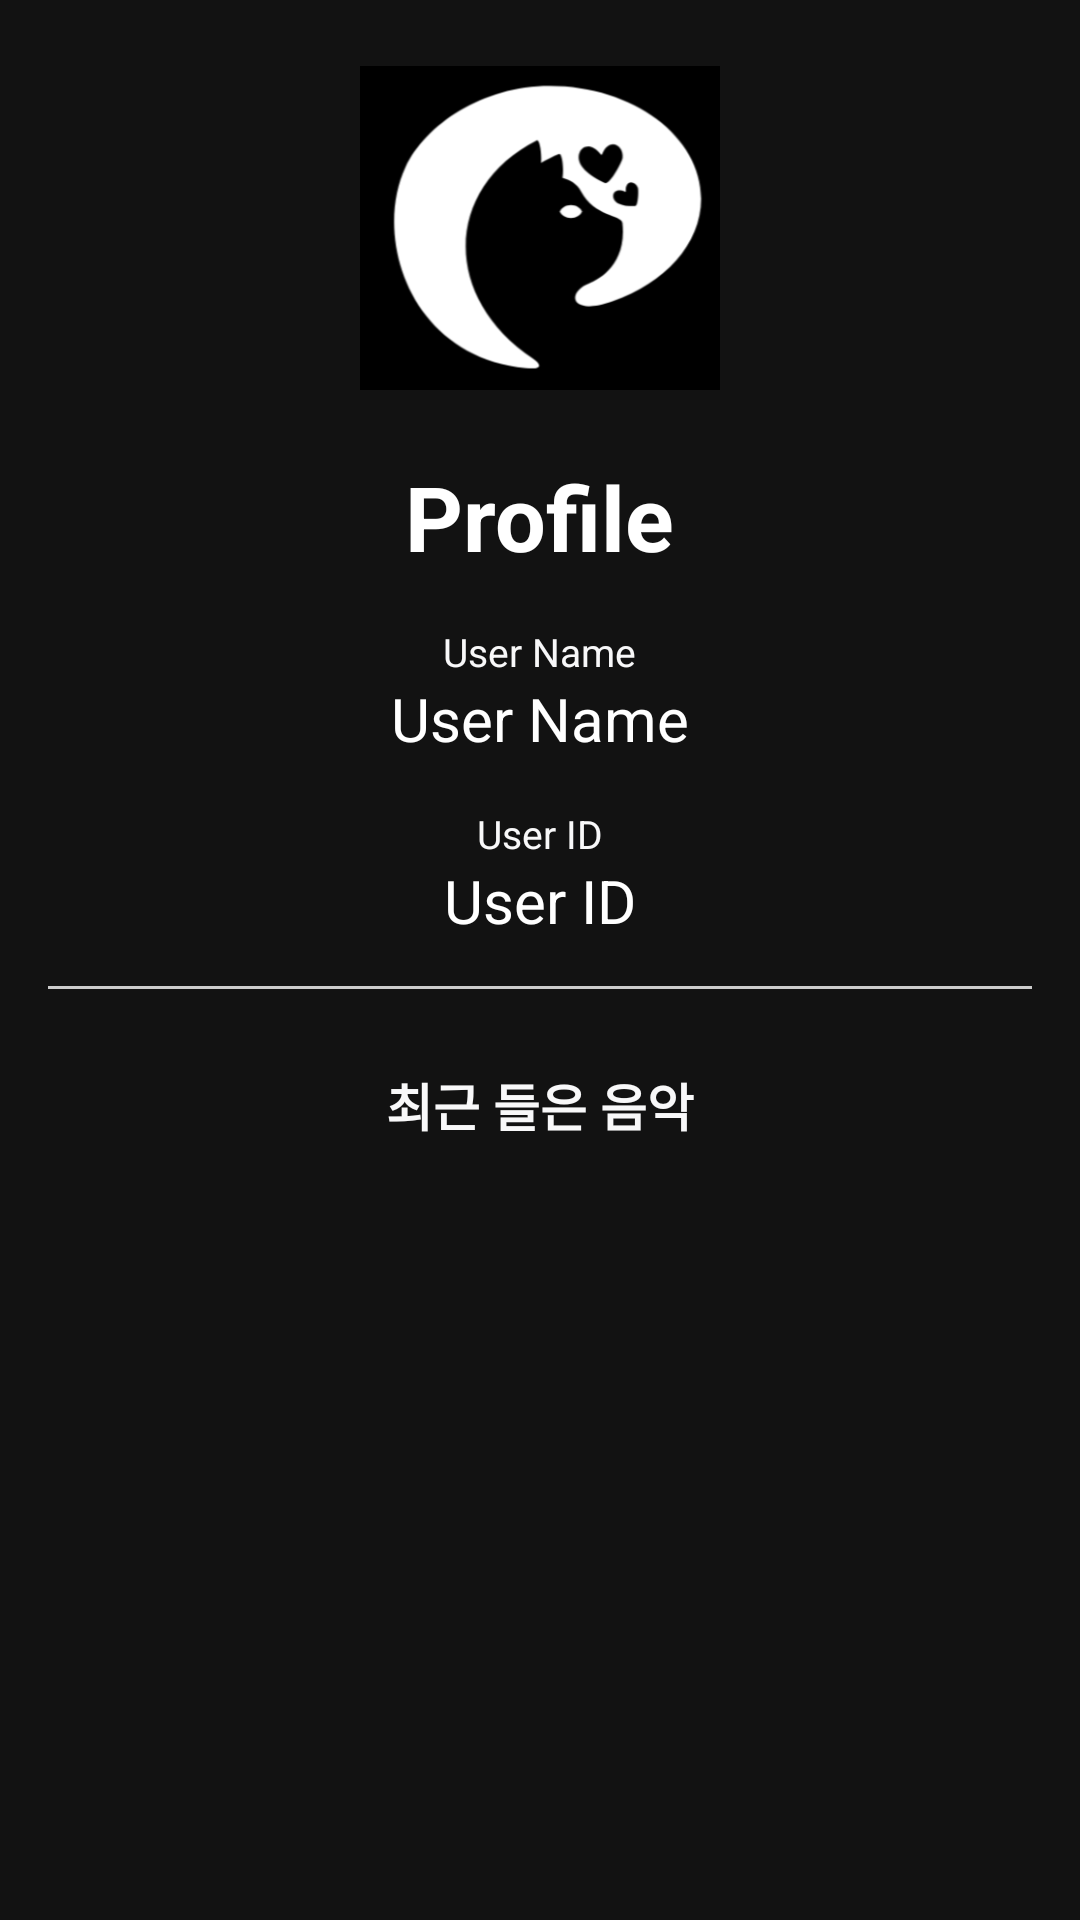

Write the Android layout XML for this screen, with the resource values it uses.
<!-- AndroidManifest.xml: application theme Theme.Kaist_Assignment2 -->
<!-- res/layout/fragment_profile.xml -->
<?xml version="1.0" encoding="utf-8"?>
<ScrollView xmlns:android="http://schemas.android.com/apk/res/android"
    android:layout_width="match_parent"
    android:layout_height="match_parent"
    android:background="#121212"
    android:padding="16dp">

    <LinearLayout
        android:layout_width="match_parent"
        android:layout_height="wrap_content"
        android:orientation="vertical">

        <ImageView
            android:id="@+id/image_profile"
            android:layout_width="120dp"
            android:layout_height="120dp"
            android:layout_gravity="center_horizontal"
            android:src="@drawable/ic_profile_clickme_image"
            android:contentDescription="Profile Image"
            android:clickable="true"
            android:focusable="true" />

        <TextView
            android:id="@+id/textView"
            android:layout_width="wrap_content"
            android:layout_height="wrap_content"
            android:layout_marginTop="16dp"
            android:text="Profile"
            android:textColor="@color/white"
            android:textSize="30sp"
            android:textStyle="bold"
            android:layout_gravity="center_horizontal"/>

        <TextView
            android:id="@+id/tv_label_profile_name"
            android:layout_width="wrap_content"
            android:layout_height="wrap_content"
            android:layout_marginTop="16dp"
            android:text="User Name"
            android:textColor="#F8F8F9"
            android:textSize="13sp"
            android:layout_gravity="center_horizontal"/>

        <TextView
            android:id="@+id/tv_profile_name"
            android:layout_width="wrap_content"
            android:layout_height="wrap_content"
            android:text="User Name"
            android:textColor="@color/white"
            android:textSize="20sp"
            android:layout_gravity="center_horizontal"/>

        <TextView
            android:id="@+id/tv_label_profile_id"
            android:layout_width="wrap_content"
            android:layout_height="wrap_content"
            android:layout_marginTop="16dp"
            android:text="User ID"
            android:textColor="#F8F8F9"
            android:textSize="13sp"
            android:layout_gravity="center_horizontal"/>

        <TextView
            android:id="@+id/tv_profile_id"
            android:layout_width="wrap_content"
            android:layout_height="wrap_content"
            android:text="User ID"
            android:textColor="@color/white"
            android:layout_marginBottom="5dp"
            android:textSize="20sp"
            android:layout_gravity="center_horizontal"/>

        <View
            android:layout_width="match_parent"
            android:layout_height="1dp"
            android:background="#CCCCCC"
            android:layout_marginVertical="10dp" />

        <TextView
            android:id="@+id/recent_songs_label"
            android:layout_width="wrap_content"
            android:layout_height="wrap_content"
            android:layout_marginTop="16dp"
            android:text="최근 들은 음악"
            android:textColor="#F8F8F9"
            android:textStyle="bold"
            android:textSize="17sp"
            android:layout_gravity="center_horizontal"/>

        <LinearLayout
            android:id="@+id/recent_songs_container"
            android:layout_width="match_parent"
            android:layout_height="wrap_content"
            android:orientation="vertical"
            android:layout_marginTop="8dp"
            android:gravity="center"
            android:layout_gravity="center_vertical"/>

    </LinearLayout>

</ScrollView>
<!-- resources referenced by this layout -->
<resources>
  <color name="white">#FFFFFFFF</color>
  <!-- drawable ic_profile_clickme_image: png bitmap (drawable, 17078 bytes) -->
  <style name="Theme.Kaist_Assignment2" parent="Theme.AppCompat.Light.NoActionBar">
          
          <item name="colorPrimary">@color/custom_purple</item>
          <item name="colorPrimaryDark">@color/purple_700</item>
          <item name="colorAccent">@color/teal_200</item>
          <item name="windowNoTitle">true</item>
          <item name="windowActionBar">false</item>
      </style>
  <color name="custom_purple">#6100EB</color>
  <color name="purple_700">#FF3700B3</color>
  <color name="teal_200">#FF03DAC5</color>
</resources>
